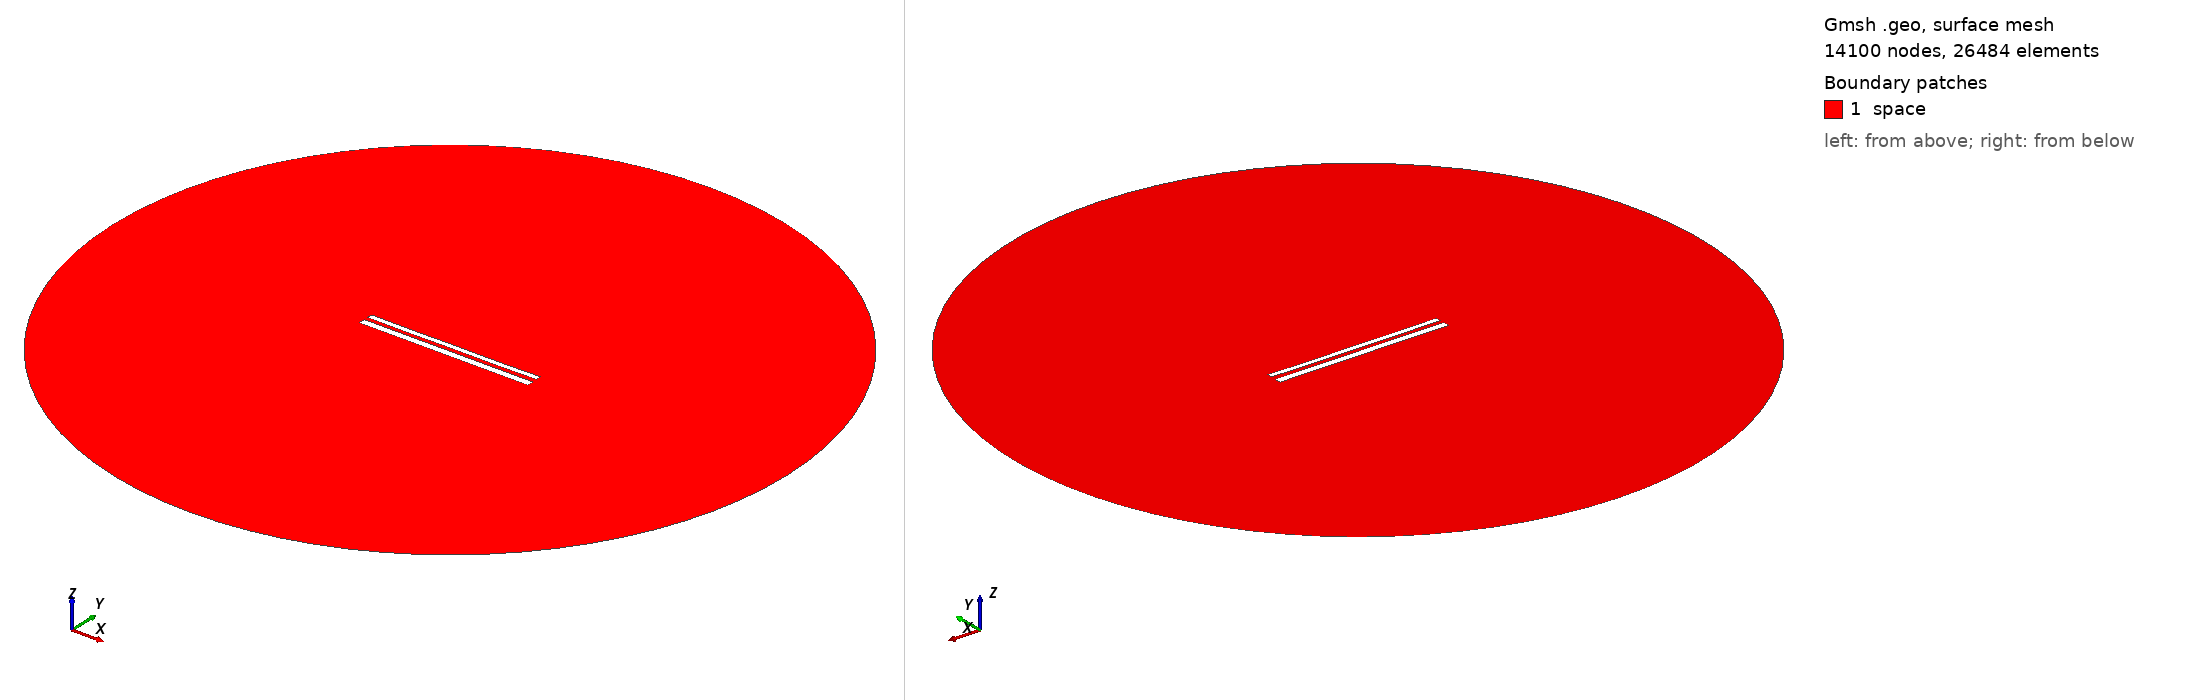

Gmsh geometry script, surface-meshed: 14100 nodes, 26484 surface elements. Boundary patches (legend numbers): 1 space. Left view from above one corner, right view from below the opposite corner. Legend entries are the model's physical surfaces. The drawing asked Gmsh for element sizes between 1% and 20% of the model's largest extent; the script's own settings can give other sizes.

=== 11662.geo (drawn) ===
//---------------------------------------
// Geometry kernel
//---------------------------------------

SetFactory("OpenCASCADE");



//---------------------------------------
// Parameters of the geometry
//---------------------------------------

// Overetch of the upper plate
overetch = 0.375;

// Distance between the plates
distance = 2.25;

// Discretization over the x axis (for the deformation)
nx = 50; 

// Length of the plate
L = 100 - overetch; 

// Number of modes
n = 4; 

// 1st mode coefficient
coeff(1) = 0.07499999999999998;
beta(1) = 0.596864 * 3.1415926535 / L;

// 2nd mode coefficient
coeff(2) = -0.075;
beta(2) = 1.49418 * 3.1415926535 / L;

// 3rd mode coefficient
coeff(3) = 0.0;
beta(3) = 2.50025 * 3.1415926535 / L;

// 4th mode coefficient
coeff(4) = -0.075;
beta(4) = 3.49999 * 3.1415926535 / L;



//---------------------------------------
// Upper plate (deformed rectangle)
//---------------------------------------

// Coordiantes of the upper plate
xmin = -50;
xmax = 50 - overetch;

// Height of the upper plate
yheight = 4 - 2 * overetch;

// Indexes of the points
UpperID[] = {};
LowerID[] = {};
LeftID[] = {};
RightID[] = {};

// Point index
p = 1;

// Horizontal edges
For i In {1:nx}
    x = xmin + (i-1)*(xmax - xmin)/(nx-1);

    y_bottom = distance / 2 + overetch;
    For j In {1:n}
        C = (Cosh(beta(j)*L) + Cos(beta(j)*L)) / (Sinh(beta(j)*L) + Sin(beta(j)*L));
        y_bottom  = y_bottom + coeff(j) * (Cosh(beta(j)*(x+50)) - Cos(beta(j)*(x+50)) - C * (Sinh(beta(j)*(x+50)) - Sin(beta(j)*(x+50))));
    EndFor

    y_top = y_bottom + yheight;

    Point(p) = {x, y_top, 0, 1.0};
    UpperID[i] = p;
    p = p + 1;

    Point(p) = {x, y_bottom, 0, 1.0};
    LowerID[i] = p;
    p = p + 1;
EndFor

// Create point lists
UpperPts[] = {}; LowerPts[] = {};
For i In {1:nx}
  UpperPts[] += {UpperID[i]};
  LowerPts[] += {LowerID[i]};
EndFor

// Build splines
Spline(1) = {UpperPts[]};
Spline(2) = {LowerPts[]};
Line(3) = {LowerPts[nx-1], UpperPts[nx-1]};
Line(4) = {LowerPts[0], UpperPts[0]};

// Build the plane surface
Curve Loop(1) = {2, 3, -1, -4};
Plane Surface(1) = {1};



//---------------------------------------
// Lower plate (rectangle)
//---------------------------------------

// Vertices
Point(1001) = {-50, -1, 0, 1.0};
Point(1002) = { 50, -1, 0, 1.0};
Point(1003) = { 50,  -5, 0, 1.0};
Point(1004) = {-50,  -5, 0, 1.0};

// Edges
Line(5) = {1001, 1002};
Line(6) = {1002, 1003};
Line(7) = {1003, 1004};
Line(8) = {1004, 1001};

// Plane surface
Line Loop(2) = {5, 6, 7, 8};
Plane Surface(2) = {2}; 



//---------------------------------------
// Outer (fictious) boundary
//---------------------------------------

// Points
Point(1005) = {0, 0, 0};       // Center
Point(1006) = {200, 0, 0};     // Start point
Point(1007) = {0, 200, 0};     // 90 degrees
Point(1008) = {-200, 0, 0};    // 180 degrees
Point(1009) = {0, -200, 0};    // 270 degrees

// Circle arcs (each needs start, center, end)
Circle(9) = {1006, 1005, 1007};
Circle(10) = {1007, 1005, 1008};
Circle(11) = {1008, 1005, 1009};
Circle(12) = {1009, 1005, 1006};

// Plane surface for the entire domain
Curve Loop(3) = {9, 10, 11, 12};
Surface(3) = {3};

// Subtract the plates from the whole domain to obtain the actual domain where we want to solve the equations
BooleanDifference{ Surface{3}; Delete; }{ Surface{1}; Surface{2}; Delete; }




//---------------------------------------
// Transfinite Lines/Curves
//---------------------------------------

// Set the number of points on the boundaries
r = 7;

// Plates
Transfinite Curve {1, 2} = 50*r Using Progression 1;
Transfinite Curve {3, 4} = 2*r Using Progression 1;
Transfinite Line {5, 7} = 50*r Using Progression 1;
Transfinite Line {6, 8} = 2*r Using Progression 1;

// Outer boundary
Transfinite Line {9, 10, 11, 12} = 20 Using Progression 1;



//---------------------------------------
// Physical groups
//---------------------------------------                

// Physical curves (boundaries)
Physical Line("force_segment", 10) = {2};
Physical Line("upper_plate", 11) = {1, 3, 4};
Physical Line("lower_plate", 12) = {5, 6, 7, 8};
Physical Line("boundary", 20) = {9, 10, 11, 12};

// Physical Surfaces
Physical Surface("space", 30) = {3};



//---------------------------------------
// 6. Generate the Mesh
//---------------------------------------

// 2D mesh generation
Mesh 2;
